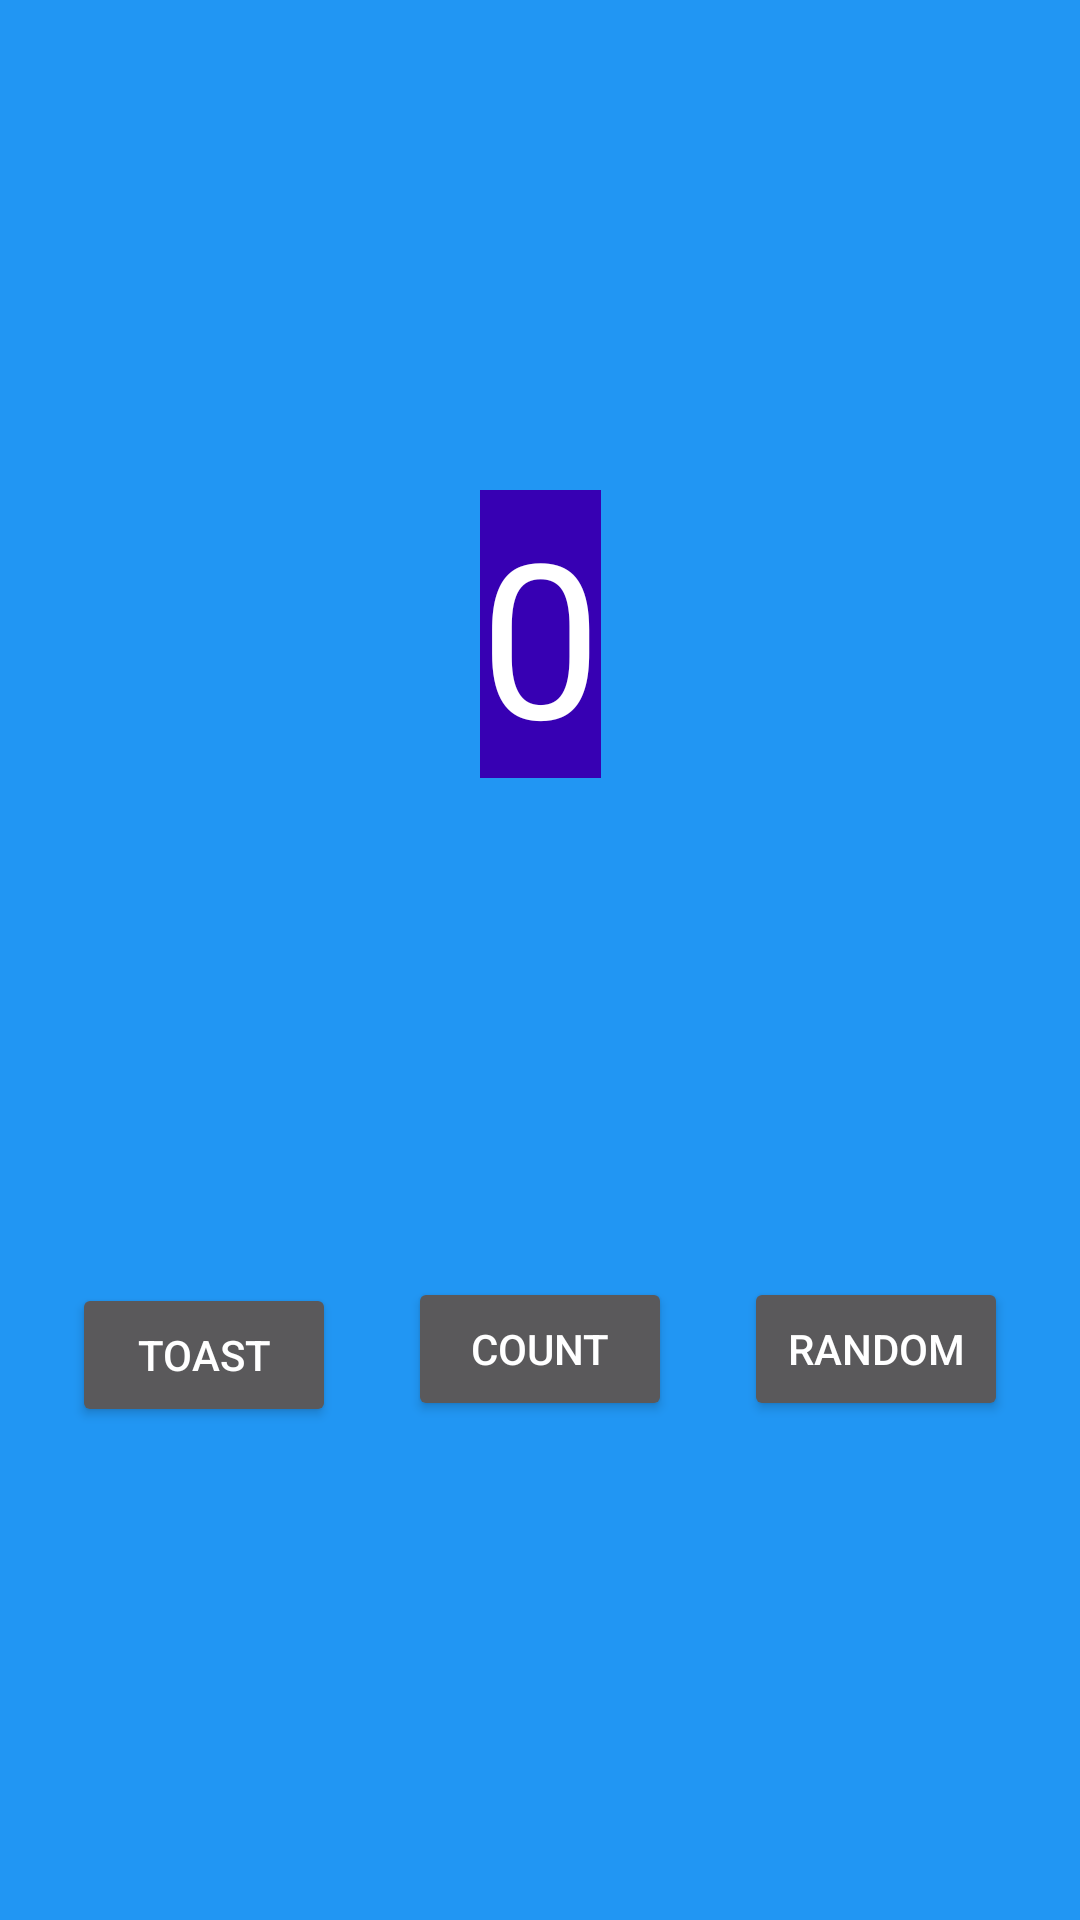

Reconstruct the res/layout file that produces this screen, plus the resources it refers to.
<!-- AndroidManifest.xml: application theme Theme.MyApp -->
<!-- res/layout/fragment_first.xml -->
<?xml version="1.0" encoding="utf-8"?>
<androidx.constraintlayout.widget.ConstraintLayout xmlns:android="http://schemas.android.com/apk/res/android"
    xmlns:app="http://schemas.android.com/apk/res-auto"
    xmlns:tools="http://schemas.android.com/tools"
    android:layout_width="match_parent"
    android:layout_height="match_parent"
    android:background="@color/background"
    tools:context=".FirstFragment">

    <TextView
        android:id="@+id/textview_first"
        android:layout_width="wrap_content"
        android:layout_height="wrap_content"
        android:background="@color/design_default_color_primary_dark"
        android:fontFamily="sans-serif"
        android:text="@string/hello_first_fragment"
        android:textColor="@color/white"
        android:textSize="72sp"
        app:layout_constraintBottom_toBottomOf="parent"
        app:layout_constraintEnd_toEndOf="parent"
        app:layout_constraintStart_toStartOf="parent"
        app:layout_constraintTop_toTopOf="parent"
        app:layout_constraintVertical_bias="0.3"
        app:layout_constraintHorizontal_bias="0.5"/>

    <Button
        android:id="@+id/random_button"
        android:layout_width="wrap_content"
        android:layout_height="wrap_content"
        android:layout_marginEnd="24dp"
        android:text="@string/random_button_text"
        app:layout_constraintBottom_toBottomOf="parent"
        app:layout_constraintEnd_toEndOf="parent"
        app:layout_constraintTop_toBottomOf="@id/textview_first" />

    <Button
        android:id="@+id/toast_button"
        android:layout_width="wrap_content"
        android:layout_height="wrap_content"
        android:layout_marginStart="24dp"
        android:layout_marginTop="4dp"
        android:text="@string/toast_button_text"
        app:layout_constraintBottom_toBottomOf="parent"
        app:layout_constraintStart_toStartOf="parent"
        app:layout_constraintTop_toBottomOf="@+id/textview_first"
        tools:ignore="HardcodedText" />

    <Button
        android:id="@+id/count_button"
        android:layout_width="wrap_content"
        android:layout_height="wrap_content"
        android:text="@string/count_button_text"
        app:layout_constraintBottom_toBottomOf="parent"
        app:layout_constraintEnd_toStartOf="@+id/random_button"
        app:layout_constraintStart_toEndOf="@+id/toast_button"
        app:layout_constraintTop_toBottomOf="@+id/textview_first" />

</androidx.constraintlayout.widget.ConstraintLayout>
<!-- resources referenced by this layout -->
<resources>
  <color name="background">#2196F3</color>
  <color name="white">#FFFFFFFF</color>
  <string name="count_button_text">Count</string>
  <string name="hello_first_fragment">0</string>
  <string name="random_button_text">Random</string>
  <string name="toast_button_text">Toast</string>
  <style name="Theme.MyApp" parent="Theme.AppCompat">
          
          <item name="colorPrimary">@color/purple_500</item>
          <item name="colorPrimaryVariant">@color/purple_700</item>
          <item name="colorOnPrimary">@color/white</item>
          
          <item name="colorSecondary">@color/teal_200</item>
          <item name="colorSecondaryVariant">@color/teal_700</item>
          <item name="colorOnSecondary">@color/black</item>
          
          <item name="android:statusBarColor">?attr/colorPrimaryVariant</item>
          
      </style>
  <color name="purple_500">#FF6200EE</color>
  <color name="purple_700">#FF3700B3</color>
  <color name="teal_200">#FF03DAC5</color>
  <color name="teal_700">#FF018786</color>
  <color name="black">#FF000000</color>
</resources>
